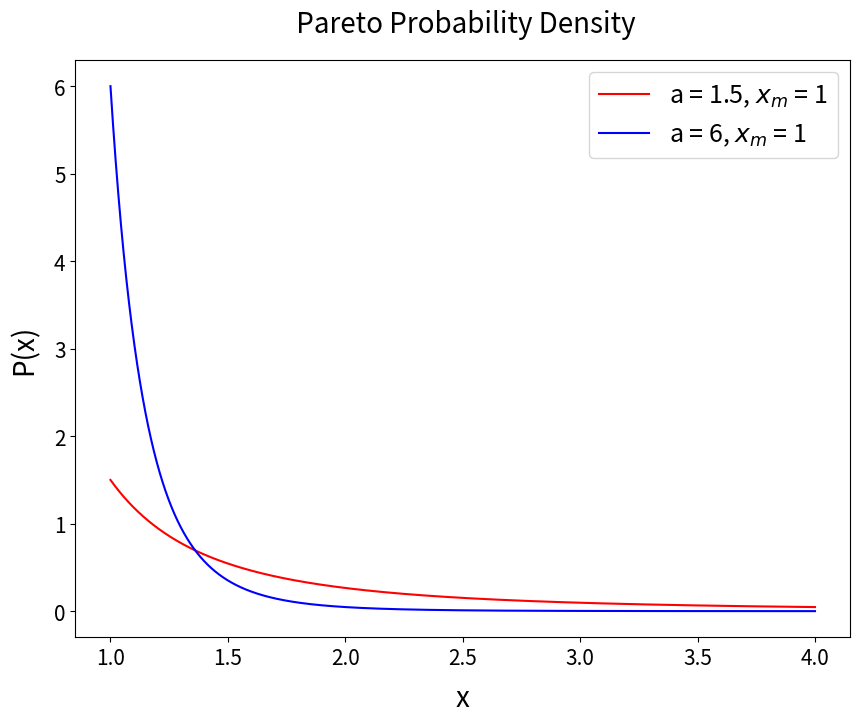
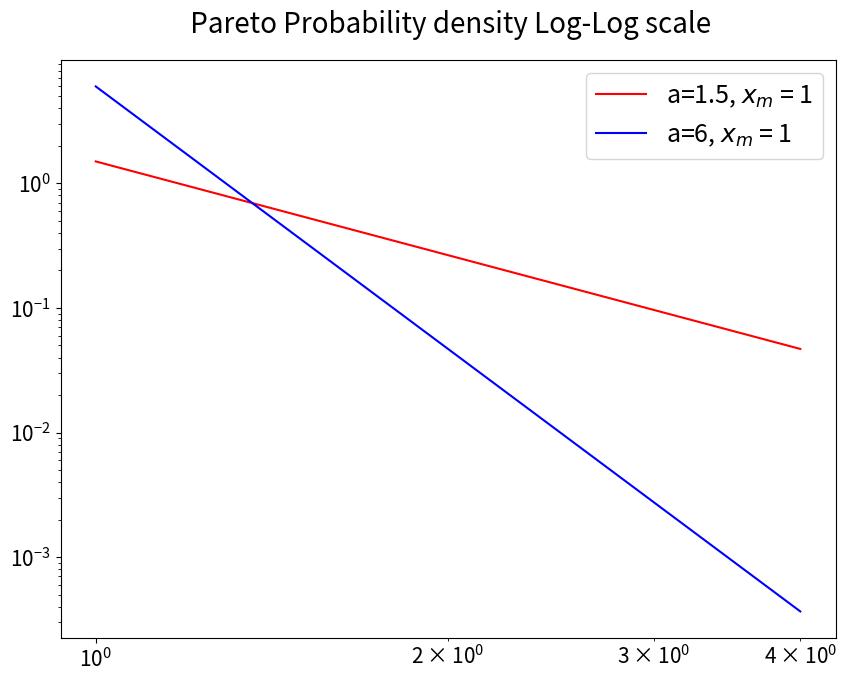

Here is the Python script that generated these plots, in order:
# -*- coding: utf-8 -*-
"""
Created on Thu Mar 21 17:37:27 2019

[redacted]
"""

from scipy.stats import *
import matplotlib.pyplot as plt
from matplotlib import rcParams
import numpy as np
import math

plt.rcParams["figure.figsize"] = [10,7.5]
rcParams['axes.titlepad'] = 20 
rcParams['axes.labelpad'] = 10 

# Gamma

#parameters k is called a, set scale = theta

fig, ax = plt.subplots()

ax.tick_params(axis = 'both', which = 'major', labelsize = 15)
ax.tick_params(axis = 'both', which = 'minor', labelsize = 15)

x = np.linspace(1,4, 10000)

ax.set_xlabel("x",fontsize=20)
ax.set_ylabel("P(x)",fontsize=20)

ax.set_title(" Pareto Probability Density" ,fontsize=20)

a = 1.5 # shape parameters

ax.plot(x, pareto.pdf(x,a),'r-', label=r'a = 1.5, $x_m$ = 1')

a = 6

ax.plot(x, pareto.pdf(x,a),'b-', label=r'a = 6, $x_m$ = 1')

ax.legend(loc='upper right',prop={'size': 18})

fig2, ax2 = plt.subplots()
ax2.tick_params(axis = 'both', which = 'major', labelsize = 15)
ax2.tick_params(axis = 'both', which = 'minor', labelsize = 15)
ax2.set_title(" Pareto Probability density Log-Log scale" ,fontsize=20)

a = 1.5

ax2.loglog(x, pareto.pdf(x, a),'r-',ms=8,label='a=1.5, $x_m$ = 1')

a= 6

ax2.loglog(x, pareto.pdf(x, a),'b-',ms=8,label='a=6, $x_m$ = 1')

ax2.legend(loc='upper right',prop={'size': 18})